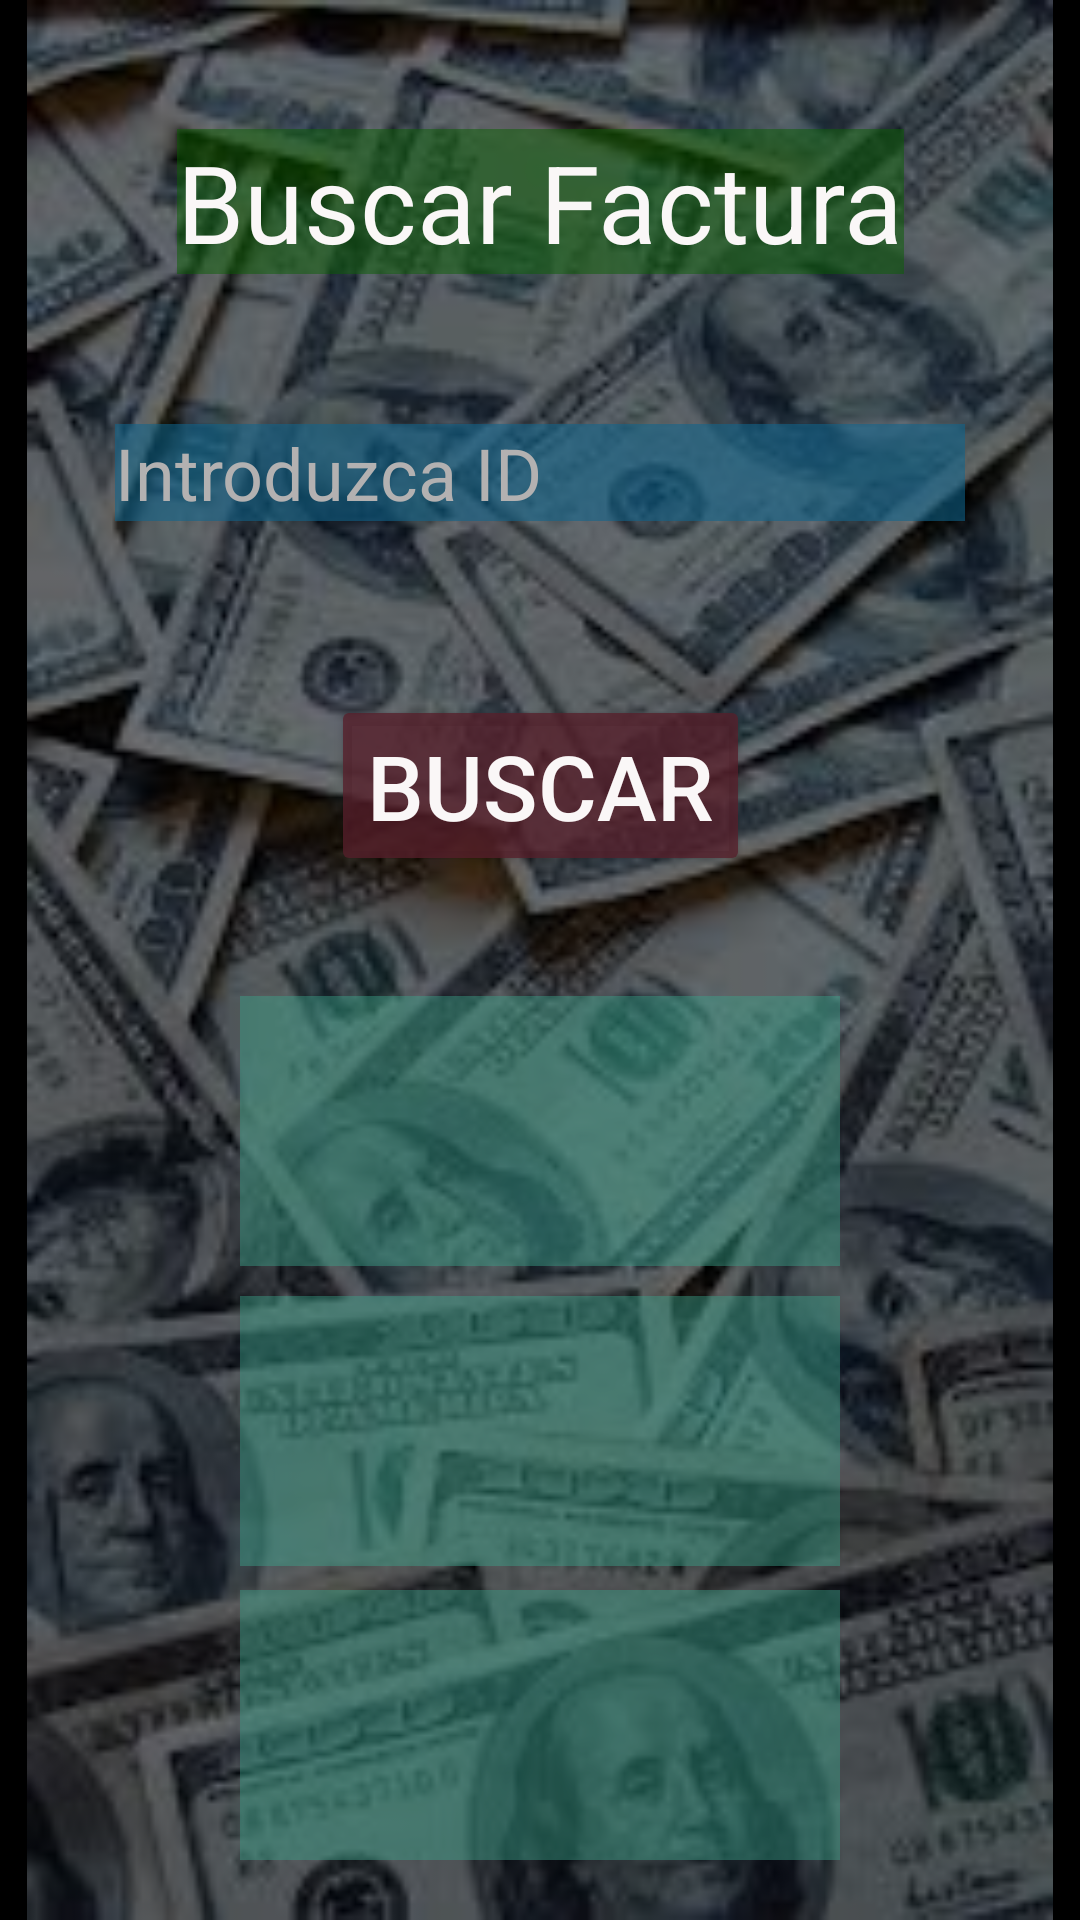

Produce the Android XML layout that renders to this screen, including the resource entries it uses.
<!-- AndroidManifest.xml: application theme Theme.MonthSpendingApp -->
<!-- res/layout/activity_search.xml -->
<?xml version="1.0" encoding="utf-8"?>
<androidx.constraintlayout.widget.ConstraintLayout xmlns:android="http://schemas.android.com/apk/res/android"
    xmlns:app="http://schemas.android.com/apk/res-auto"
    xmlns:tools="http://schemas.android.com/tools"
    android:layout_width="match_parent"
    android:layout_height="match_parent"
    android:background="#000000"
    tools:context=".SearchActivity">

    <ImageView
        android:id="@+id/fondo4"
        android:layout_width="0dp"
        android:layout_height="0dp"
        android:alpha="0.5"
        android:background="#000000"
        android:contentDescription="@string/todo"
        app:layout_constraintBottom_toBottomOf="parent"
        app:layout_constraintEnd_toEndOf="parent"
        app:layout_constraintStart_toStartOf="parent"
        app:layout_constraintTop_toTopOf="parent"
        app:srcCompat="@drawable/descargar" />

    <TextView
        android:id="@+id/textViewSearchTitle"
        android:layout_width="wrap_content"
        android:layout_height="wrap_content"
        android:layout_marginTop="43dp"
        android:layout_marginBottom="50dp"
        android:background="#800B6002"
        android:text="@string/buscar_factura"
        android:textColor="#FAF7F7"
        android:textSize="36sp"
        app:layout_constraintBottom_toTopOf="@+id/etIDSearch"
        app:layout_constraintEnd_toEndOf="parent"
        app:layout_constraintStart_toStartOf="parent"
        app:layout_constraintTop_toTopOf="parent" />

    <EditText
        android:id="@+id/etIDSearch"
        android:layout_width="wrap_content"
        android:layout_height="wrap_content"
        android:layout_marginBottom="58dp"
        android:background="#900F658E"
        android:ems="10"
        android:hint="@string/introduzca_id"
        android:inputType="number"
        android:textColor="#FAF7F7"
        android:textColorHint="#B3B1B1"
        android:textSize="24sp"
        app:layout_constraintBottom_toTopOf="@+id/btSearchSearch"
        app:layout_constraintEnd_toEndOf="parent"
        app:layout_constraintStart_toStartOf="parent"
        app:layout_constraintTop_toBottomOf="@+id/textViewSearchTitle" />

    <Button
        android:id="@+id/btSearchSearch"
        android:layout_width="wrap_content"
        android:layout_height="wrap_content"
        android:layout_marginBottom="40dp"
        android:onClick="search"
        android:text="@string/buscar"
        android:textColor="#FAF7F7"
        android:textSize="30sp"
        app:backgroundTint="#C4571F2A"
        app:layout_constraintBottom_toTopOf="@+id/tvDescripcion"
        app:layout_constraintEnd_toEndOf="parent"
        app:layout_constraintStart_toStartOf="parent"
        app:layout_constraintTop_toBottomOf="@+id/etIDSearch" />

    <TextView
        android:id="@+id/tvDescripcion"
        android:layout_width="200dp"
        android:layout_height="0dp"
        android:layout_marginBottom="10dp"
        android:background="#743AA189"
        android:textColor="#FAF7F7"
        android:textSize="24sp"
        app:layout_constraintBottom_toTopOf="@+id/tvPrecio"
        app:layout_constraintEnd_toEndOf="parent"
        app:layout_constraintStart_toStartOf="parent"
        app:layout_constraintTop_toBottomOf="@+id/btSearchSearch" />

    <TextView
        android:id="@+id/tvPrecio"
        android:layout_width="200dp"
        android:layout_height="0dp"
        android:layout_marginBottom="8dp"
        android:background="#743AA189"
        android:textColor="#FAF7F7"
        android:textSize="24sp"
        app:layout_constraintBottom_toTopOf="@+id/tvLugar"
        app:layout_constraintEnd_toEndOf="parent"
        app:layout_constraintStart_toStartOf="parent"
        app:layout_constraintTop_toBottomOf="@+id/tvDescripcion" />

    <TextView
        android:id="@+id/tvLugar"
        android:layout_width="200dp"
        android:layout_height="0dp"
        android:layout_marginBottom="20dp"
        android:background="#743AA189"
        android:textColor="#FAF7F7"
        android:textSize="24sp"
        app:layout_constraintBottom_toBottomOf="parent"
        app:layout_constraintEnd_toEndOf="parent"
        app:layout_constraintStart_toStartOf="parent"
        app:layout_constraintTop_toBottomOf="@+id/tvPrecio" />

</androidx.constraintlayout.widget.ConstraintLayout>
<!-- resources referenced by this layout -->
<resources>
  <!-- drawable descargar: jpg bitmap (drawable, 15287 bytes) -->
  <string name="buscar">Buscar</string>
  <string name="buscar_factura">Buscar Factura</string>
  <string name="introduzca_id">Introduzca ID</string>
  <string name="todo">TODO</string>
  <style name="Theme.MonthSpendingApp" parent="Theme.MaterialComponents.DayNight.DarkActionBar">
          
          <item name="colorPrimary">@color/purple_500</item>
          <item name="colorPrimaryVariant">@color/purple_700</item>
          <item name="colorOnPrimary">@color/white</item>
          
          <item name="colorSecondary">@color/teal_200</item>
          <item name="colorSecondaryVariant">@color/teal_700</item>
          <item name="colorOnSecondary">@color/black</item>
          
          <item name="android:statusBarColor" tools:targetApi="l">?attr/colorPrimaryVariant</item>
          
      </style>
  <!-- not gathered from this repository: default colours our renderer supplied (Android Studio template values) -->
  <color name="purple_500">#FF6200EE</color>
  <color name="purple_700">#FF3700B3</color>
  <color name="teal_200">#FF03DAC5</color>
  <color name="teal_700">#FF018786</color>
  <color name="black">#FF000000</color>
  <color name="white">#FFFFFFFF</color>
</resources>
